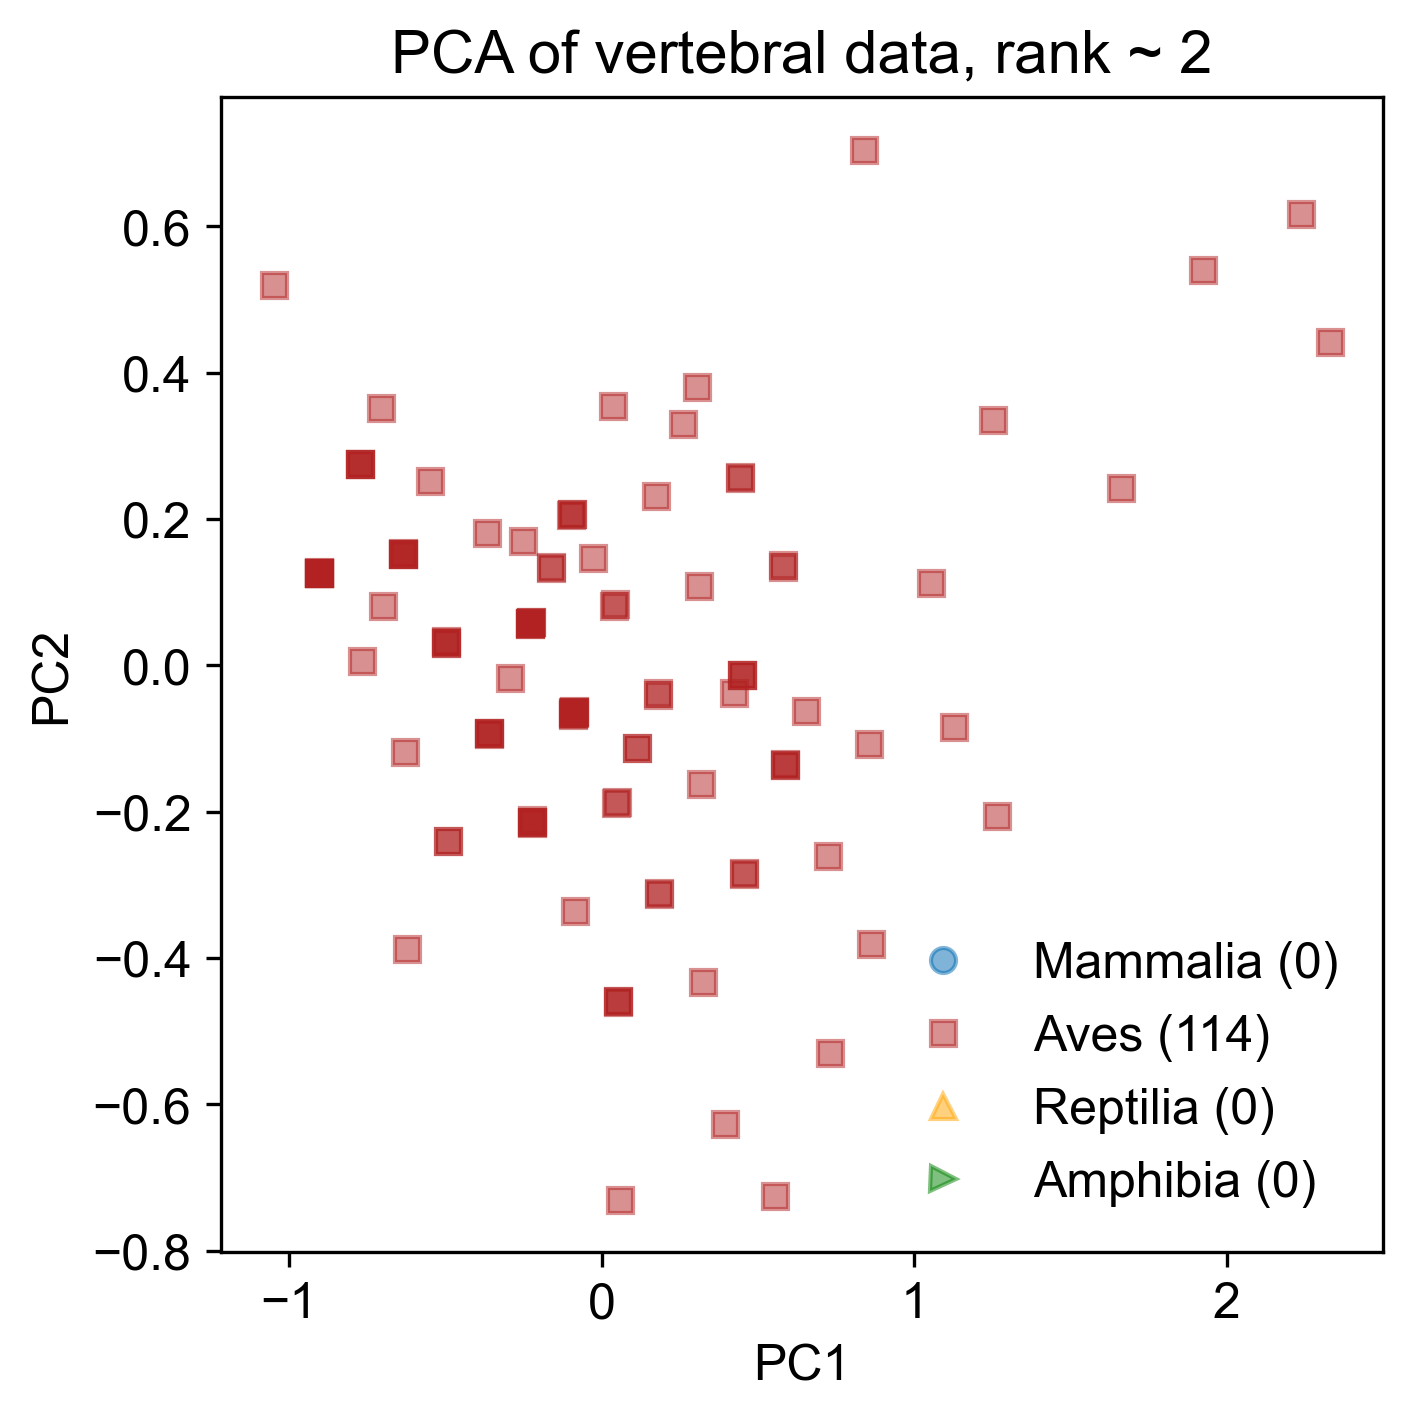

The table this chart was drawn from, first rows:
-2.226660826803379400e-01, -2.145785235892138654e-01, -1.975034722387281061e-02, -9.179686308284973340e-03, -3.885780586188047891e-15
-9.675022095166152525e-02, 2.048318077876157273e-01, -3.366450628694217517e-02, -1.797638758550157423e-03, 1.032507412901395583e-14
-9.132840367797778747e-02, -6.770255670901710598e-02, -7.760891353076915244e-02, -5.993065457775559324e-04, 2.564615186884111608e-14
-3.609924583380301755e-01, -9.450103738081512550e-02, -6.895463100014465052e-02, 4.021866194613782364e-02, 7.338574192772284732e-14
1.733425413933964432e-01, 2.318616923089977244e-01, -1.150175059817903911e-02, -4.989337988063946572e-03, -2.220446049250313081e-15
5.313358080506858094e-02, -4.592526728133759506e-01, -1.555709941516758565e-02, -1.425173774892624090e-02, -1.354472090042690979e-14
7.306846754591431736e-01, -5.293403716102468293e-01, -1.987422814692185735e-02, -6.837554658898847837e-03, -6.883382752675970551e-15
3.229412592834617346e-01, -4.330531190430828015e-01, -1.936924309017340473e-02, -1.436475255453989464e-02, -1.365574320288942545e-14
-2.226660826803379400e-01, -2.145785235892138654e-01, -1.975034722387281061e-02, -9.179686308284973340e-03, -3.885780586188047891e-15
4.050763114854150082e-02, 8.113353512410940993e-02, -8.593875053793686991e-02, -1.852877247422135554e-02, 6.550315845288423588e-15
1.845430717165992274e-01, -3.126761693839315570e-01, -7.099459629425453056e-02, 1.468111885673195616e-02, 3.974598428158060415e-14
4.710568984347007770e-02, -1.882292380935443599e-01, -2.477302561278327264e-02, -1.946893953547396139e-02, -1.587618925213973853e-14
3.110291011786052717e-01, 1.083948234950754957e-01, -3.295895662978598484e-02, 1.590579755866633471e-02, 2.919886554764161701e-14
-2.280878999540216778e-01, 5.795584090741894012e-02, 2.419406001995394462e-02, -1.037801852105757483e-02, -1.920685832601520815e-14
7.241584286733855347e-01, -2.602770618433450367e-01, -7.861888364426605769e-02, 1.445508924550470420e-02, 3.952393967665557284e-14
1.791212544429152675e-01, -4.014180488729886254e-02, -2.705018905042766431e-02, 1.348278664395924364e-02, 2.442490654175344389e-14
5.813351354811582272e-01, 1.365545022182985124e-01, 1.275762899493670943e-02, -1.071706293789842501e-02, -1.965094753586527077e-14
8.571347989665645262e-01, -1.081196470058634757e-01, 1.695087680364193439e-02, -1.578911437853980360e-02, -2.930988785010413267e-14
8.625566162402480419e-01, -3.806540115024961701e-01, -2.699353044018493186e-02, -1.459078216576720211e-02, -1.398881011027697241e-14
4.243288131753246706e-01, -3.815578191606100456e-02, 1.351061350618736334e-01, -1.902989676344718495e-02, -7.049916206369744032e-14
-9.018806821131808427e-02, -6.438123370466215800e-02, 2.629068392430655710e-02, -1.291404424137826412e-02, -2.409183963436589693e-14
2.332053147132620907e+00, 4.424381849478077888e-01, -1.723453534836105749e-02, -1.914837927844859067e-02, -2.764455331316639786e-14
1.925059428463195887e+00, 5.396374403902685080e-01, 4.127292200544863121e-02, 1.804824608598709634e-02, 0.000000000000000000e+00
2.239334744571285007e+00, 6.173093280791600579e-01, 8.501991845674772286e-02, -7.766944113752116685e-03, -4.729550084903166862e-14
1.264272141454331200e+00, -2.059178293498289958e-01, -3.671444169454907147e-02, -1.228078605667376477e-02, -9.436895709313830594e-15
1.126444121620798322e+00, -8.388021818850040223e-02, -3.638999617109228701e-02, 1.060771650679775968e-02, 1.909583602355269250e-14
1.054462307291354373e+00, 1.128749023401440094e-01, -4.265153857902881374e-02, 4.179009262896549171e-03, 1.454392162258955068e-14
1.661207829037231187e+00, 2.427139153508960923e-01, 5.187992245026074034e-02, 3.025985834997524382e-03, -2.131628207280300558e-14
4.488571210121381494e-01, -1.364278766625310821e-02, -3.328340215324276929e-02, -6.982705004805078719e-03, 5.551115123125782702e-16
4.548491060191512947e-01, -2.845164906607085542e-01, -2.527801066953172526e-02, -1.194174163983291459e-02, -8.992806499463767977e-15
4.488571210121381494e-01, -1.364278766625310821e-02, -3.328340215324276929e-02, -6.982705004805078719e-03, 5.551115123125782702e-16
5.867569527548417430e-01, -1.359798622783341959e-01, -3.118677824889015682e-02, -9.518730725125823522e-03, -4.218847493575594854e-15
5.867569527548417430e-01, -1.359798622783341959e-01, -3.118677824889015682e-02, -9.518730725125823522e-03, -4.218847493575594854e-15
4.549209179283220106e-01, -2.848159541114610449e-01, -2.285694124172243935e-02, 8.410735203317976083e-03, 1.476596622751458199e-14
6.527826880318567948e-01, -6.201101153789963238e-02, -3.172009261076003117e-02, 1.204525157537855717e-02, 2.187139358511558385e-14
5.870420366215067798e-01, -1.351495315272454589e-01, -5.211878885121201677e-03, -1.259741514902595894e-02, -1.665334536937734811e-14
-2.225224588619969524e-01, -2.151774504907187358e-01, -1.490820836825412776e-02, 3.152526737801680801e-02, 4.363176486776865204e-14
3.048934923532506946e-01, 3.798674533910353923e-01, -4.580648696911571172e-02, -1.984011949260761076e-02, -8.881784197001252323e-15
1.252359983349474293e+00, 3.355301131883289822e-01, -5.030415523416176260e-02, 1.798976405653246458e-02, 3.341771304121721187e-14
-2.280878999540216778e-01, 5.795584090741894012e-02, 2.419406001995394462e-02, -1.037801852105757483e-02, -1.920685832601520815e-14
-3.605659144230413116e-01, -9.224144897713278113e-02, -2.184697112822542309e-02, -6.643660587964228537e-03, 9.992007221626408864e-16
-2.226660826803379400e-01, -2.145785235892138654e-01, -1.975034722387281061e-02, -9.179686308284973340e-03, -3.885780586188047891e-15
-3.605659144230413116e-01, -9.224144897713278113e-02, -2.184697112822542309e-02, -6.643660587964228537e-03, 9.992007221626408864e-16
-9.079414189923307177e-02, -6.589216348146338664e-02, -2.686964951713588512e-02, -1.693291381515332761e-02, -1.110223024625156540e-14
-2.286221617327661715e-01, 5.614544767986522078e-02, -2.654520399367910066e-02, 5.955588748318196846e-03, 1.754152378907747334e-14
-2.946119910551963095e-01, -1.797313478594570954e-02, -2.480135491790458335e-02, -5.432155130610738514e-03, 3.330669073875469621e-15
5.556987044724965852e-01, -7.250479484304004352e-01, 6.713936141107146316e-02, -9.128050720556613040e-03, -3.852473895449293195e-14
-3.604222906047003239e-01, -9.284037587863765151e-02, -1.700483227260674024e-02, 3.406129309833744179e-02, 4.851674617611934082e-14
-2.214539353045077430e-01, -2.115566640356112971e-01, 8.657031965901207382e-02, -1.141947160734790856e-03, -2.986499936241671094e-14
-8.961790047798823267e-02, -6.272057220248467013e-02, 7.824048265184435635e-02, -1.907141308917859046e-02, -4.896083538596940343e-14
-9.582315744249614298e-02, 2.070233365901294476e-01, 4.668126123217375412e-02, 9.318784812900160475e-03, -3.219646771412953967e-15
-2.661209500751260393e-02, 1.467849511853286937e-01, 7.289744940632292280e-02, -1.812071412093108069e-03, -2.597921877622866305e-14
-9.610824130916117980e-02, 2.061930058390407106e-01, 2.070636186840491000e-02, 1.239746923680029589e-02, 9.214851104388799286e-15
-2.286580676873515294e-01, 5.629517940524146613e-02, -2.775573870758385464e-02, -4.220649673257248491e-03, 5.662137425588298356e-15
-2.274459203115211103e-01, 5.931703895884404831e-02, 7.856492817530114081e-02, 3.817089474292933993e-03, -2.031708135064036469e-14
-2.275177322206918262e-01, 5.961650240959642799e-02, 7.614385874749174388e-02, -1.653538736885790117e-02, -4.407585407761871465e-14
3.961711269433207949e-01, -6.269361117435008346e-01, 9.442350091455276040e-02, 1.027793225848694370e-02, -2.309263891220325604e-14
-4.973254106990849799e-01, 3.341694863930316783e-02, 7.995600242249756295e-02, -1.642237256324424743e-02, -4.396483177515619900e-14
1.796555162216602053e-01, -3.833141165974514319e-02, 2.368907496320549200e-02, -2.850820625416417009e-03, -1.232347557333923760e-14
5.324129866882421069e-02, -4.597018679895045756e-01, -1.192549527345354576e-02, 1.627697751580009511e-02, 2.209343819004061515e-14
4.186340234271268557e-02, 8.355646777620710786e-02, 2.522405520056691941e-02, 3.021392035963049727e-02, 2.808864252301646047e-14
... 53 more rows
